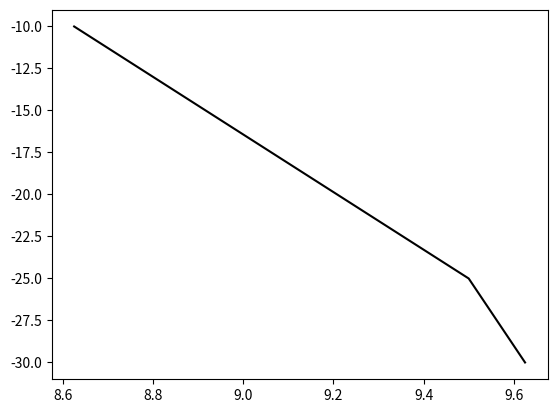

Here is the Python script that generated this plot:
from scipy.spatial import ConvexHull
import numpy as np


def is_dominated(x, y):
    for j in range(len(x)):
        if x[j] > y[j]:
            return False
    return True
    #return (np.asarray(x) <= y).all()

def belongs_to_positive_hull(vertex, hull):

    for vertex2 in hull:
        if not np.array_equal(vertex, vertex2):
            for i in range(len(vertex)):
                if is_dominated(vertex, vertex2):
                    #print(vertex, " is dominated by ", vertex2)
                    return False
    return True


def non_dominated(solutions):
    is_efficient = np.ones(solutions.shape[0], dtype=bool)
    for i, c in enumerate(solutions):
        if is_efficient[i]:
            # Remove dominated points, will also remove itself
            jiii = (np.asarray(solutions[is_efficient]) <= c).all(axis=1)
            is_efficient[is_efficient] = np.invert(jiii)
            # keep the point itself, otherwise we would get an empty list
            is_efficient[i] = 1

    return solutions[is_efficient]



def get_hull(points, CCS=True, epsilon=0.0):

    aux_needed = False

    vertices = []
    if CCS:
        #for vertex in points:
        #    if belongs_to_positive_hull(vertex, points):
                # print(vertex, " approves positive exam")
        #        vertices.append(vertex)

        #points = vertices

        points = non_dominated(np.array(points))
    if aux_needed:
        # Compute  auxiliary points
        dim_maxs = np.max(points, axis=0)
        for i in range(len(dim_maxs)):
            aux_point = -100000*np.ones(len(dim_maxs))
            aux_point[i] = dim_maxs[i]

            # Add auxiliary points
            points = np.append(points, np.array([aux_point]), axis=0)

    # Compute new hull
    try:
        hull = ConvexHull(points)
        hull_points = [points[vertex] for vertex in hull.vertices]
    except:
        hull_points = points


    vertices = non_dominated(np.array(hull_points))

    if CCS and epsilon > 0:
        if len(vertices) > 4:

            allowed_points = np.ones(len(vertices))

            for i in range(len(vertices)):
                for j in range(len(vertices)):
                    for k in range(len(vertices)):
                        if i != j and j != k and i != k and allowed_points[i] and allowed_points[j] and allowed_points[k]:
                            p1 = vertices[i]
                            p2 = vertices[j]
                            p3 = vertices[k]

                            d1 = np.linalg.norm(p3 - p1)
                            d2 = np.linalg.norm(p2 - p1)
                            d3 = np.linalg.norm(p3 - p2)
                            #print(p1, p2, p3, d2 + d3 - d1)

                            if np.abs((d2 + d3) - d1) < epsilon:
                                #print(p1, p2, p3, d2+d3-d1)
                                allowed_points[j] = 0

            new_vertices = list()
            for i in range(len(vertices)):
                if allowed_points[i]:
                    new_vertices.append(vertices[i])

            vertices = new_vertices

    return np.array(vertices)



def translate_hull(point, gamma, hull):
    """
    From Barret and Narananyan's 'Learning All Optimal Policies with Multiple Criteria' (2008)

    Translation and scaling operation of convex hulls (definition 1 of the paper).

    :param point: a 2-D numpy array
    :param gamma: a real number
    :param hull: a set of 2-D points, they need to be numpy arrays
    :return: the new convex hull, a new set of 2-D points
    """

    if len(hull) == 0:
        hull = [point]
    else:

        hull = np.multiply(hull, gamma, casting="unsafe")

        if len(point) > 0:
            hull = np.add(hull, point, casting="unsafe")

        #for i in range(len(hull)):
        #    hull[i] = np.multiply(hull[i], gamma, casting="unsafe")
        #    if point == []:
        #        pass
        #    else:
        #        hull[i] = np.add(hull[i], point,casting="unsafe")
    return hull




def sum_hulls(hull_1, hull_2, epsilon=0.0):
    """
    From Barret and Narananyan's 'Learning All Optimal Policies with Multiple Criteria' (2008)

    Sum operation of convex hulls (definition 2 of the paper)

    :param hull_1: a set of 2-D points, they need to be numpy arrays
    :param hull_2: a set of 2-D points, they need to be numpy arrays
    :return: the new convex hull, a new set of 2-D points
    """
    if len(hull_1) == 0:
        return hull_2
    elif len(hull_2) == 0:
        return hull_1

    new_points = None

    for i in range(len(hull_1)):
        if new_points is None:
            new_points = translate_hull(hull_1[i].copy(), 1,  hull_2.copy())
        else:
            new_points = np.concatenate((new_points, translate_hull(hull_1[i].copy(), 1, hull_2.copy())), axis=0)

    return get_hull(new_points, epsilon=epsilon)

def max_q_value(weight, hull):
    """
    From Barret and Narananyan's 'Learning All Optimal Policies with Multiple Criteria' (2008)

    Extraction of the Q-value (definition 3 of the paper)

    :param weight: a weight vector, can be simply a list of floats
    :param hull: a set of 2-D points, they need to be numpy arrays
    :return: a real number, the best Q-value of the hull for the given weight vector
    """
    scalarised = []

    for i in range(len(hull)):
        f = np.dot(weight,hull[i])
        #print(f)
        scalarised.append(f)

    scalarised = np.array(scalarised)

    return np.max(scalarised)


if __name__ == "__main__":

    points = np.random.rand(42, 2)   # 15 random points in 2-D

    puntitos = [[  8.625,-10.,0.],
                [8.1, -11, 0.],
                [8.2, -15, 0],
        [  9.5,-25.,0.],
                [9.625,-30,0.]]

    v_function = [[3., 2.],
                  [5., -1.5],
                  [-20., 4.]]

    v_functionE = [[-3., 0.],
                   [4., 2.],
                   [5., 3.]]

    v_function = np.array(v_function)
    v_functionE = np.array(v_functionE)

    vertices = get_hull(puntitos,epsilon=10.0)

    print("resulting vertices")
    print(vertices)
    import matplotlib.pyplot as plt

    plt.plot(vertices[:,0], vertices[:,1], 'k-')
    #max_q_value([1.0,0.4],vertices)
    plt.show()